Dataset: time1 (GitHub, andrewdemchenko/time1). Classes: normal, two heads, two tails.

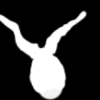
Label: two tails

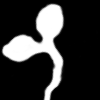
Label: two heads

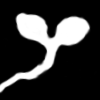
Label: two heads

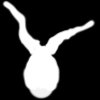
Label: two tails

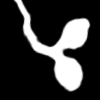
Label: two heads

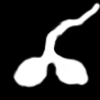
Label: two heads
